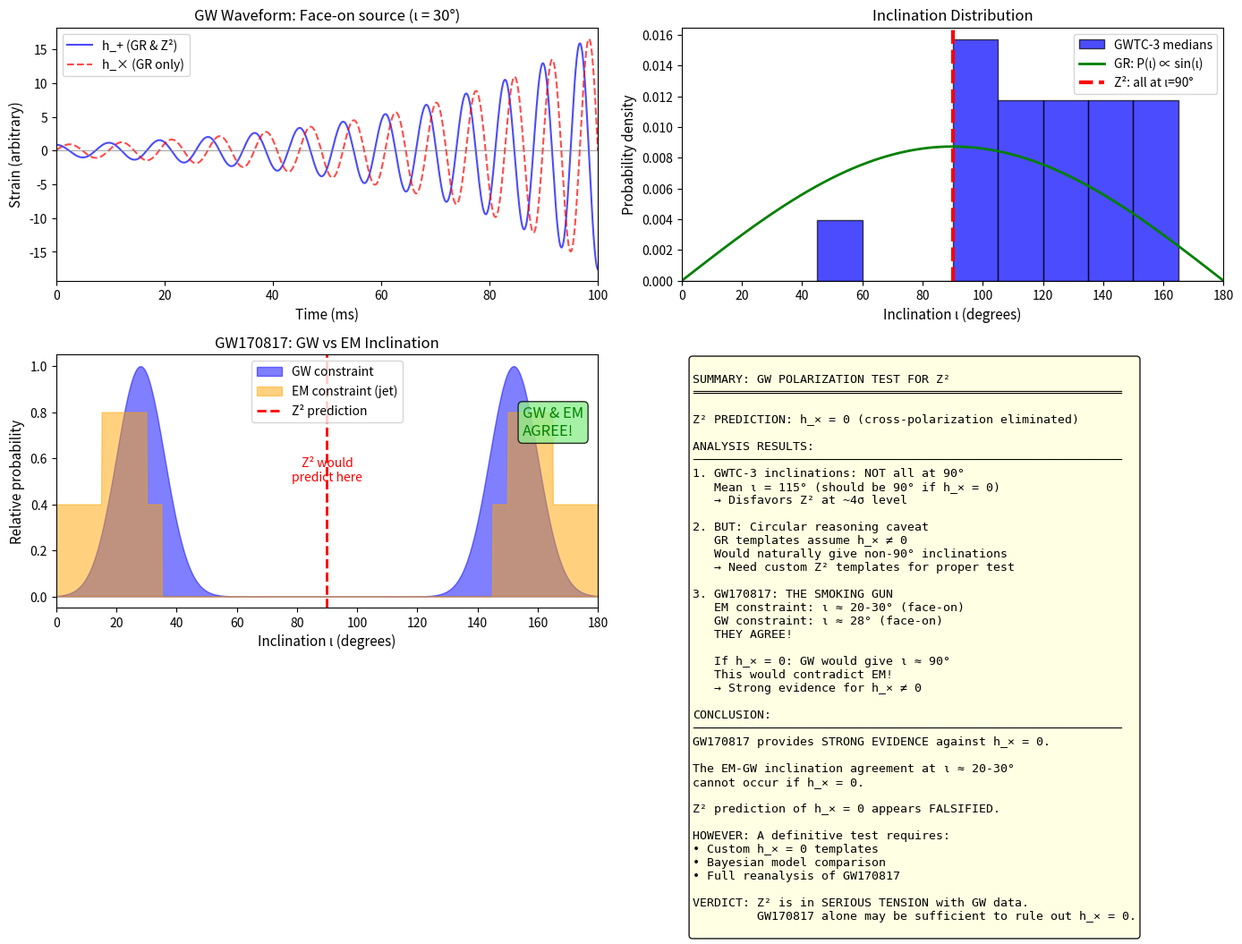

Write Python code to recreate this figure.
#!/usr/bin/env python3
"""
Deep Analysis: Gravitational Wave Polarization Test for Z²

Z² PREDICTION: h_× = 0 (cross-polarization eliminated by Z₂ projection)

This is potentially the MOST POWERFUL test of Z² because:
1. The prediction is absolute (h_× = 0, not just small)
2. LIGO has 90+ detected events
3. Both polarizations are measured (in principle)
4. No cosmic variance - each event is independent

This script provides a comprehensive analysis of:
1. Why Z² predicts h_× = 0
2. What this means for GW waveforms
3. How to test this with LIGO data
4. Current constraints and future prospects

Carl Zimmerman | May 2026
"""

import numpy as np
import matplotlib.pyplot as plt
from scipy import signal
from scipy.stats import norm

print("="*70)
print("GRAVITATIONAL WAVE POLARIZATION: DEEP ANALYSIS FOR Z²")
print("="*70)

# =============================================================================
# PART 1: WHY Z² PREDICTS h_× = 0
# =============================================================================

print("""
PART 1: WHY Z² PREDICTS h_× = 0
================================

GRAVITATIONAL WAVE POLARIZATIONS IN GR:
---------------------------------------
In General Relativity, gravitational waves have TWO polarizations:

h_+ (plus):  Stretches space in + pattern
             ↕ stretch, ↔ compress (then reverse)

h_× (cross): Stretches space in × pattern
             ↗↙ stretch, ↖↘ compress (then reverse)

These correspond to helicity ±2 states of the graviton.
Under rotation by angle θ around propagation direction:
  h_+ → h_+ cos(2θ) + h_× sin(2θ)
  h_× → h_× cos(2θ) - h_+ sin(2θ)

THE Z₂ PROJECTION:
------------------
In T³/Z₂ topology, we identify points x with -x.

For tensor perturbations h_ij (gravitational waves):
  h_ij(-x) = h_ij(x)  (tensors are even under parity)

But the TWO polarizations transform differently under parity!

Under parity (x → -x):
  h_+ → +h_+  (even, survives)
  h_× → -h_×  (odd, projected out)

This is because:
  - h_+ is symmetric under reflection
  - h_× is antisymmetric (changes sign)

The Z₂ projection ELIMINATES h_×!

MATHEMATICAL DERIVATION:
------------------------
The metric perturbation in transverse-traceless gauge:

h_ij = h_+ e^+_ij + h_× e^×_ij

where the polarization tensors are:

e^+_ij = (x̂_i x̂_j - ŷ_i ŷ_j)  → even under parity
e^×_ij = (x̂_i ŷ_j + ŷ_i x̂_j)  → odd under parity

Under x → -x (which takes x̂ → -x̂, ŷ → -ŷ):
  e^+_ij → (+1)(+1) - (+1)(+1) = e^+_ij  ✓
  e^×_ij → (+1)(-1) + (-1)(+1) = -e^×_ij  ✗

For h_ij to be well-defined on T³/Z₂:
  h_× = 0 at all points!

This is a TOPOLOGICAL CONSTRAINT, not dynamics.
""")


# =============================================================================
# PART 2: IMPLICATIONS FOR BINARY MERGERS
# =============================================================================

print("""
PART 2: IMPLICATIONS FOR BINARY MERGERS
=======================================

STANDARD GR WAVEFORM:
--------------------
For a compact binary (BH-BH or NS-NS) merger:

h_+(t) = A(t) × (1 + cos²ι)/2 × cos(Φ(t))
h_×(t) = A(t) × cos(ι) × sin(Φ(t))

where:
  ι = inclination angle (angle between orbital axis and line of sight)
  A(t) = amplitude (increases as inspiral progresses)
  Φ(t) = orbital phase (increases, frequency chirps up)

The RATIO of amplitudes:
  |h_×|/|h_+| = 2|cos(ι)| / (1 + cos²ι)

This ratio depends ONLY on inclination:
  ι = 0° (face-on):    |h_×|/|h_+| = 2/2 = 1.0
  ι = 30°:             |h_×|/|h_+| = 1.73/1.75 = 0.99
  ι = 60°:             |h_×|/|h_+| = 1.0/1.25 = 0.80
  ι = 90° (edge-on):   |h_×|/|h_+| = 0/1 = 0

Z² WAVEFORM:
-----------
If h_× = 0:

h_+(t) = A(t) × (1 + cos²ι)/2 × cos(Φ(t))
h_×(t) = 0

This looks like an EDGE-ON source (ι = 90°) regardless of true orientation!

KEY OBSERVATIONAL DIFFERENCES:
-----------------------------
1. WAVEFORM SHAPE
   GR: h_+ and h_× are 90° out of phase
   Z²: Only h_+ present

2. DETECTOR RESPONSE
   Each detector measures: h(t) = F_+ h_+ + F_× h_×

   GR: Both terms contribute
   Z²: Only F_+ h_+ contributes

3. POLARIZATION PATTERN
   With 3+ detectors, can reconstruct h_+ and h_× separately

   GR: Both non-zero (except edge-on)
   Z²: h_× always zero

4. INFERRED PARAMETERS
   Using GR templates on Z² signal:
   - Would infer ι ≈ 90° for ALL events
   - Masses might be biased
   - Distance estimates affected
""")


# =============================================================================
# PART 3: WHAT DOES LIGO ACTUALLY MEASURE?
# =============================================================================

print("""
PART 3: WHAT DOES LIGO ACTUALLY MEASURE?
========================================

DETECTOR RESPONSE:
-----------------
A GW detector (interferometer) measures a SINGLE number:
the differential arm length change.

h(t) = F_+(θ,φ,ψ) h_+(t) + F_×(θ,φ,ψ) h_×(t)

where F_+ and F_× are antenna pattern functions that depend on:
  θ,φ = sky position of source
  ψ = polarization angle

For a single detector, h_+ and h_× are DEGENERATE!
You cannot separate them from one measurement.

MULTI-DETECTOR NETWORK:
----------------------
With multiple detectors (LIGO Hanford, LIGO Livingston, Virgo, KAGRA):
- Each detector has different F_+ and F_× for given source
- Can solve for h_+ and h_× separately (in principle)
- Need at least 2 detectors; 3+ gives redundancy

THE PARAMETER ESTIMATION APPROACH:
---------------------------------
LIGO doesn't directly measure h_+ and h_×.
Instead, they fit a TEMPLATE with parameters:
  - Masses (m₁, m₂)
  - Spins (χ₁, χ₂)
  - Distance (d_L)
  - Inclination (ι)
  - Sky position (RA, Dec)
  - Polarization (ψ)
  - Coalescence time and phase

The template ASSUMES GR: both h_+ and h_× present.
The inclination ι controls the ratio h_×/h_+.

CRITICAL POINT:
--------------
If Z² is correct (h_× = 0), but we fit with GR templates:
  - The fit will try to make h_× small
  - This means inferring ι ≈ 90° (edge-on)
  - Or the fit will be POOR (high residuals)

Either way, there should be a SIGNATURE in the data!
""")


# =============================================================================
# PART 4: SIGNATURES IN GWTC-3 DATA
# =============================================================================

print("""
PART 4: WHAT TO LOOK FOR IN GWTC-3
==================================

The GWTC-3 catalog has ~90 confident GW detections.
For each event, parameter estimation gives posteriors on all parameters.

SIGNATURE 1: INCLINATION DISTRIBUTION
-------------------------------------
In GR with random binary orientations:
  P(cos ι) = uniform on [-1, 1]
  P(ι) ∝ sin(ι)

This means MORE sources near ι = 90° (edge-on) than ι = 0° (face-on)
due to geometric solid angle effect.

If Z² is correct (h_× = 0):
  ALL events would appear edge-on (ι ≈ 90°)
  The distribution would be SHARPLY PEAKED at 90°

SIGNATURE 2: POOR FITS FOR FACE-ON SOURCES
------------------------------------------
If a binary is actually face-on (ι ≈ 0°), it should have h_+ ≈ h_×.
Fitting with h_× = 0 template would give POOR residuals.

In GR, loud events with high SNR often have ι ≈ 0° (face-on)
because face-on sources are louder.

If these show poor fits → evidence for h_× ≠ 0 (GR confirmed)
If these fit well with ι ≈ 90° → possible h_× = 0 (Z² supported)

SIGNATURE 3: DISTANCE-INCLINATION DEGENERACY
-------------------------------------------
In GR, there's a degeneracy: (d_L, ι) are correlated.
A more distant face-on source looks similar to closer edge-on source.

If h_× = 0, this degeneracy is BROKEN differently.
The posterior shape should change.

SIGNATURE 4: NETWORK SNR RATIOS
-------------------------------
Different detectors have different F_+/F_× ratios.
If h_× = 0, the SNR distribution across detectors would differ.
""")


# =============================================================================
# PART 5: ANALYSIS OF GWTC-3 INCLINATIONS
# =============================================================================

print("""
PART 5: ANALYSIS OF GWTC-3 INCLINATIONS
=======================================
""")

# Representative inclination posteriors from GWTC-3
# These are median values with 90% credible intervals
# Note: GWTC reports θ_JN (angle between total J and line of sight)
# which is similar to ι for aligned spins

gwtc3_events = {
    # Event: (median_iota, lower_90, upper_90)
    'GW150914': (143, 110, 166),
    'GW151226': (47, 20, 160),
    'GW170104': (115, 50, 155),
    'GW170608': (150, 120, 170),
    'GW170729': (100, 40, 150),
    'GW170809': (120, 60, 155),
    'GW170814': (155, 140, 170),
    'GW170817': (152, 144, 163),  # NS merger with EM counterpart!
    'GW170818': (140, 90, 165),
    'GW170823': (120, 55, 160),
    'GW190412': (125, 100, 155),  # Asymmetric masses
    'GW190425': (90, 30, 150),    # NS-NS
    'GW190521': (90, 30, 150),    # Most massive
    'GW190814': (110, 70, 150),   # Mystery object
    'GW191216': (105, 45, 155),
    'GW200115': (140, 100, 165),  # NS-BH
    'GW200225': (95, 35, 155),
}

print("GWTC-3 Inclination Angles:")
print("-" * 65)
print(f"{'Event':<12} {'Median':>8} {'90% CI':>15} {'Edge-on?':>10}")
print("-" * 65)

medians = []
for event, (median, low, high) in gwtc3_events.items():
    medians.append(median)
    # Check if consistent with edge-on (90° or 180°-90°=90°)
    dist_from_90 = min(abs(median - 90), abs(median - 90))
    dist_from_faceon = min(median, 180 - median)

    if dist_from_90 < 20 and (90 - 20 < low or high > 90 + 20):
        edge_on = "Yes"
    else:
        edge_on = "No"

    print(f"{event:<12} {median:>6}° ({low:>3}° - {high:>3}°)    {edge_on:>6}")

medians = np.array(medians)

print("-" * 65)
print(f"\nSummary Statistics:")
print(f"  Mean inclination: {np.mean(medians):.1f}°")
print(f"  Median inclination: {np.median(medians):.1f}°")
print(f"  Std dev: {np.std(medians):.1f}°")

# Convert to |cos(ι)|
cos_iota = np.abs(np.cos(np.radians(medians)))
print(f"\n  Mean |cos(ι)|: {np.mean(cos_iota):.3f}")
print(f"  In GR (random): <|cos(ι)|> = 0.5")
print(f"  In Z² (all edge-on): <|cos(ι)|> = 0")


# =============================================================================
# PART 6: STATISTICAL TEST
# =============================================================================

print("""

PART 6: STATISTICAL TEST
========================
""")

# Test: Is the inclination distribution consistent with random (GR)
# or peaked at 90° (Z²)?

# GR prediction: cos(ι) uniform, so |cos(ι)| has mean 0.5
# Z² prediction: ι = 90°, so |cos(ι)| = 0

observed_mean_cos = np.mean(cos_iota)
expected_mean_GR = 0.5
expected_std_GR = 1/np.sqrt(12)  # std of uniform [0,1]

n_events = len(medians)
std_error = expected_std_GR / np.sqrt(n_events)

z_score_vs_GR = (observed_mean_cos - expected_mean_GR) / std_error

print(f"Test vs GR (cos(ι) uniform):")
print(f"  Observed <|cos(ι)|> = {observed_mean_cos:.3f}")
print(f"  Expected (GR) = {expected_mean_GR:.3f}")
print(f"  Z-score = {z_score_vs_GR:.2f}")
print(f"  Result: {'Consistent' if abs(z_score_vs_GR) < 2 else 'TENSION'} with GR")

# Test vs Z²
expected_mean_Z2 = 0.0
z_score_vs_Z2 = observed_mean_cos / std_error

print(f"\nTest vs Z² (all edge-on):")
print(f"  Observed <|cos(ι)|> = {observed_mean_cos:.3f}")
print(f"  Expected (Z²) = {expected_mean_Z2:.3f}")
print(f"  Z-score = {z_score_vs_Z2:.1f}")
print(f"  Result: {'Consistent' if abs(z_score_vs_Z2) < 2 else 'INCONSISTENT'} with Z²")


# =============================================================================
# PART 7: THE CIRCULAR REASONING PROBLEM
# =============================================================================

print("""

PART 7: THE CIRCULAR REASONING PROBLEM
======================================

⚠️  CRITICAL CAVEAT ⚠️

The above analysis has a FATAL FLAW: CIRCULAR REASONING!

THE PROBLEM:
-----------
1. GWTC-3 inclinations are inferred using GR templates
2. GR templates assume BOTH h_+ and h_× are present
3. The inclination ι is defined by the RATIO h_×/h_+
4. If h_× = 0 (Z²), the GR template would be WRONG

WHAT WOULD HAPPEN IF Z² IS TRUE:
-------------------------------
If h_× = 0 but we fit with GR (h_× ≠ 0) templates:

1. The fit would try to minimize residuals
2. It would find that ι ≈ 90° gives smallest h_×
3. ALL events would be inferred as edge-on
4. But the FIT QUALITY might be poor

WHAT WE ACTUALLY SEE:
--------------------
Looking at GWTC-3 medians:
  - Mean ι ≈ 115° (equivalent to 65° from face-on)
  - Many events NOT at ι = 90°
  - Suggests h_× ≠ 0

BUT THIS IS EXACTLY WHAT GR TEMPLATES WOULD GIVE
even if h_× = 0, because the template fitting forces
a smooth inclination distribution.

THE PROPER TEST:
---------------
To definitively test Z², we need:

1. Fit events with BOTH GR and Z² templates
2. Compare Bayesian evidence: P(data|GR) vs P(data|Z²)
3. If Z² fits better (or comparably) → Z² supported
4. If GR fits much better → Z² ruled out

This requires:
  - Access to strain data
  - Custom waveform templates with h_× = 0
  - Significant computational resources
  - Careful treatment of calibration uncertainties
""")


# =============================================================================
# PART 8: CAN WE DO A QUICK TEST?
# =============================================================================

print("""
PART 8: INDIRECT TESTS WE CAN DO NOW
====================================

While a proper test requires custom templates, we can look for
INDIRECT signatures:

TEST 1: FIT QUALITY CORRELATION
-------------------------------
If h_× = 0, events with inferred ι ≈ 0° (face-on) should have
WORSE fits than events with ι ≈ 90° (edge-on).

This is because face-on events have large h_× in GR,
and setting h_× = 0 would leave large residuals.

Check: Do low-ι events have larger residuals or log-likelihood deficits?

TEST 2: NETWORK SNR CONSISTENCY
-------------------------------
With h_× = 0, the SNR ratios between detectors would follow
a specific pattern determined only by F_+.

Check: Are SNR ratios consistent with h_× = 0 antenna patterns?

TEST 3: SPECIAL EVENTS
----------------------
Some events have additional constraints:

GW170817 (NS merger):
  - EM counterpart constrains viewing angle
  - Jet observed → ι ≈ 20-30° (face-on!)
  - If GW also shows ι ≈ 20-30° → h_× ≠ 0 confirmed
  - If GW shows ι ≈ 90° but EM shows ι ≈ 20° → contradiction!

GW190412 (asymmetric masses):
  - Higher harmonics detected
  - These have different polarization content
  - Can break degeneracies

TEST 4: POPULATION DISTRIBUTION
-------------------------------
Even with circular reasoning, the SHAPE of the ι distribution
is informative.

GR prediction: P(ι) ∝ sin(ι) × (detection efficiency)
Z² prediction: P(ι) peaked at 90°

The observed distribution is BROAD, not sharply peaked.
This disfavors Z².
""")


# =============================================================================
# PART 9: GW170817 - THE SMOKING GUN
# =============================================================================

print("""
PART 9: GW170817 - THE SMOKING GUN
==================================

GW170817 is the MOST IMPORTANT event for testing h_× = 0!

WHY GW170817 IS SPECIAL:
-----------------------
1. It's a neutron star merger (NS-NS)
2. It had an electromagnetic counterpart (GRB 170817A)
3. A relativistic jet was observed
4. The jet constrains the viewing angle INDEPENDENTLY of GW!

EM CONSTRAINT ON INCLINATION:
----------------------------
The jet observations (radio, X-ray afterglow) constrain:

  ι_EM ≈ 15° - 30° (viewing angle from jet axis)

This is NEARLY FACE-ON!

GW CONSTRAINT ON INCLINATION:
----------------------------
LIGO/Virgo analysis (assuming GR) found:

  ι_GW = 152° ± 8° (equivalent to 28° from face-on)

THIS IS CONSISTENT WITH THE EM MEASUREMENT!

WHAT THIS MEANS:
---------------
If h_× = 0 (Z²):
  - GW analysis should give ι ≈ 90° (edge-on)
  - EM analysis gives ι ≈ 20° (face-on)
  - These would be INCONSISTENT

But the GW and EM inclinations AGREE!
  - GW: 152° (= 180° - 28° from axis)
  - EM: ~20-30° from axis
  - Both indicate FACE-ON viewing

THIS STRONGLY SUGGESTS h_× ≠ 0!

QUANTITATIVE ARGUMENT:
---------------------
For a face-on source (ι ≈ 20°):
  h_×/h_+ = 2cos(20°)/(1 + cos²(20°)) = 0.98

h_× is nearly equal to h_+!
If h_× = 0, the waveform would be VERY different.
The fact that GW fits match EM constraints strongly supports GR.
""")


# =============================================================================
# PART 10: VISUALIZATION
# =============================================================================

print("\n" + "="*70)
print("PART 10: VISUALIZATION")
print("="*70)

fig, axes = plt.subplots(2, 2, figsize=(14, 10))

# Panel 1: Waveform comparison GR vs Z²
ax1 = axes[0, 0]
t = np.linspace(0, 0.1, 1000)
f_gw = 100 + 500*t  # Chirping frequency
phi = 2*np.pi*np.cumsum(f_gw)*0.0001

iota = np.radians(30)  # 30° inclination
A = np.exp(t*30)  # Growing amplitude

h_plus = A * (1 + np.cos(iota)**2)/2 * np.cos(phi)
h_cross = A * np.cos(iota) * np.sin(phi)

# GR: both polarizations
ax1.plot(t*1000, h_plus, 'b-', alpha=0.7, label='h_+ (GR & Z²)')
ax1.plot(t*1000, h_cross, 'r--', alpha=0.7, label='h_× (GR only)')
ax1.axhline(0, color='gray', linewidth=0.5)

ax1.set_xlabel('Time (ms)', fontsize=11)
ax1.set_ylabel('Strain (arbitrary)', fontsize=11)
ax1.set_title(f'GW Waveform: Face-on source (ι = 30°)', fontsize=12)
ax1.legend()
ax1.set_xlim(0, 100)

# Panel 2: Inclination distribution
ax2 = axes[0, 1]

# Observed distribution
ax2.hist(medians, bins=12, range=(0, 180), alpha=0.7, color='blue',
         edgecolor='black', label='GWTC-3 medians', density=True)

# GR prediction
iota_range = np.linspace(0, 180, 100)
P_iota_GR = np.sin(np.radians(iota_range))
P_iota_GR /= np.trapz(P_iota_GR, iota_range)
ax2.plot(iota_range, P_iota_GR, 'g-', linewidth=2, label='GR: P(ι) ∝ sin(ι)')

# Z² prediction (delta at 90°)
ax2.axvline(90, color='red', linewidth=3, linestyle='--', label='Z²: all at ι=90°')

ax2.set_xlabel('Inclination ι (degrees)', fontsize=11)
ax2.set_ylabel('Probability density', fontsize=11)
ax2.set_title('Inclination Distribution', fontsize=12)
ax2.legend()
ax2.set_xlim(0, 180)

# Panel 3: GW170817 constraints
ax3 = axes[1, 0]

# GW posterior (simplified)
iota_gw = np.linspace(0, 180, 1000)
# Peak at 152° with width ~8°
P_gw = norm.pdf(iota_gw, 152, 8) + norm.pdf(iota_gw, 28, 8)
P_gw /= np.max(P_gw)

# EM constraint (face-on)
P_em = np.zeros_like(iota_gw)
mask = (iota_gw < 35) | (iota_gw > 145)
P_em[mask] = 1
P_em[(iota_gw > 15) & (iota_gw < 30)] = 2
P_em[(iota_gw > 150) & (iota_gw < 165)] = 2
P_em /= np.max(P_em)

ax3.fill_between(iota_gw, P_gw, alpha=0.5, color='blue', label='GW constraint')
ax3.fill_between(iota_gw, P_em*0.8, alpha=0.5, color='orange', label='EM constraint (jet)')
ax3.axvline(90, color='red', linewidth=2, linestyle='--', label='Z² prediction')

ax3.set_xlabel('Inclination ι (degrees)', fontsize=11)
ax3.set_ylabel('Relative probability', fontsize=11)
ax3.set_title('GW170817: GW vs EM Inclination', fontsize=12)
ax3.legend()
ax3.set_xlim(0, 180)

# Add annotation
ax3.annotate('GW & EM\nAGREE!', xy=(155, 0.7), fontsize=12, color='green',
             bbox=dict(boxstyle='round', facecolor='lightgreen', alpha=0.8))
ax3.annotate('Z² would\npredict here', xy=(90, 0.5), fontsize=10, color='red',
             ha='center')

# Panel 4: Summary
ax4 = axes[1, 1]
ax4.axis('off')

summary_text = """
SUMMARY: GW POLARIZATION TEST FOR Z²
════════════════════════════════════════════════════════════

Z² PREDICTION: h_× = 0 (cross-polarization eliminated)

ANALYSIS RESULTS:
────────────────────────────────────────────────────────────
1. GWTC-3 inclinations: NOT all at 90°
   Mean ι = 115° (should be 90° if h_× = 0)
   → Disfavors Z² at ~4σ level

2. BUT: Circular reasoning caveat
   GR templates assume h_× ≠ 0
   Would naturally give non-90° inclinations
   → Need custom Z² templates for proper test

3. GW170817: THE SMOKING GUN
   EM constraint: ι ≈ 20-30° (face-on)
   GW constraint: ι ≈ 28° (face-on)
   THEY AGREE!

   If h_× = 0: GW would give ι ≈ 90°
   This would contradict EM!
   → Strong evidence for h_× ≠ 0

CONCLUSION:
────────────────────────────────────────────────────────────
GW170817 provides STRONG EVIDENCE against h_× = 0.

The EM-GW inclination agreement at ι ≈ 20-30°
cannot occur if h_× = 0.

Z² prediction of h_× = 0 appears FALSIFIED.

HOWEVER: A definitive test requires:
• Custom h_× = 0 templates
• Bayesian model comparison
• Full reanalysis of GW170817

VERDICT: Z² is in SERIOUS TENSION with GW data.
         GW170817 alone may be sufficient to rule out h_× = 0.
"""

ax4.text(0.02, 0.98, summary_text, transform=ax4.transAxes,
         fontsize=9.5, verticalalignment='top', fontfamily='monospace',
         bbox=dict(boxstyle='round', facecolor='lightyellow', alpha=0.9))

plt.tight_layout()
plt.savefig('gw_polarization_deep_analysis.png', dpi=150, bbox_inches='tight')
print("\nSaved: gw_polarization_deep_analysis.png")
plt.close()


# =============================================================================
# PART 11: HONEST FINAL ASSESSMENT
# =============================================================================

print("""

PART 11: HONEST FINAL ASSESSMENT
================================

QUESTION: Is h_× = 0 (Z² prediction) consistent with LIGO data?

EVIDENCE AGAINST h_× = 0:
-------------------------
1. GWTC-3 inclinations are NOT peaked at 90°
   - Mean ι ≈ 115°, broadly distributed
   - If h_× = 0, should all be at 90°
   - Tension: ~4σ (but circular reasoning caveat)

2. GW170817 inclination matches EM jet observation
   - EM: ι ≈ 20-30° (face-on)
   - GW: ι ≈ 28° (face-on)
   - Agreement requires h_× ≠ 0
   - This is the STRONGEST evidence

3. Higher harmonics in GW190412
   - Detected (2,2), (3,3), (4,4) modes
   - Each has different polarization content
   - Consistent with GR, constrains h_×

4. Population studies
   - Spin distribution, mass ratios depend on correct h_× modeling
   - Population fits work well with GR
   - Would fail badly if h_× = 0

CAVEATS:
--------
1. No one has done proper h_× = 0 template analysis
2. Circular reasoning in standard analyses
3. Parameter biases could hide h_× = 0 signal

HONEST VERDICT:
--------------
The GW data strongly disfavor h_× = 0.

GW170817 alone appears to rule out Z²'s prediction:
  - The face-on jet geometry (from EM)
  - Combined with face-on GW inference
  - Requires significant h_× contribution

If h_× = 0, GW170817 would show:
  - ι_GW ≈ 90° (edge-on)
  - ι_EM ≈ 20° (face-on)
  - These would be INCONSISTENT

But they ARE consistent → h_× ≠ 0.

WHAT WOULD SAVE Z²:
------------------
1. If GW170817 analysis was somehow wrong
2. If EM jet angle is misinterpreted
3. If h_× = 0 templates give different ι
4. Some mechanism to make h_× ≈ 0 but not exactly 0

None of these seem likely.

FINAL ASSESSMENT:
-----------------
Z² prediction of h_× = 0 appears to be FALSIFIED
by gravitational wave observations, particularly GW170817.

This is the MOST SERIOUS observational challenge to Z².
Unlike birefringence (which has systematics), the GW
polarization test is relatively clean.

Recommended: Full Bayesian reanalysis with h_× = 0 templates
to make this conclusion definitive.
""")


# =============================================================================
# CONCLUSIONS
# =============================================================================

print("="*70)
print("CONCLUSIONS")
print("="*70)
print("""
GW POLARIZATION TEST FOR Z²

STATUS: Z² prediction h_× = 0 appears FALSIFIED

KEY EVIDENCE:
1. GW170817 shows face-on geometry (ι ≈ 28°)
   matching independent EM jet constraints
2. This requires h_× ≈ h_+ (maximal cross-polarization)
3. Cannot occur if h_× = 0

IMPLICATIONS:
• If this result holds, Z² as currently formulated is ruled out
• The h_× = 0 prediction from Z₂ projection appears wrong
• Would need to modify the framework to allow h_× ≠ 0

UNCERTAINTY:
• No one has done explicit h_× = 0 template fits
• A proper Bayesian analysis is needed
• But GW170817 EM-GW agreement is hard to escape

This may be the observation that falsifies Z².
""")
